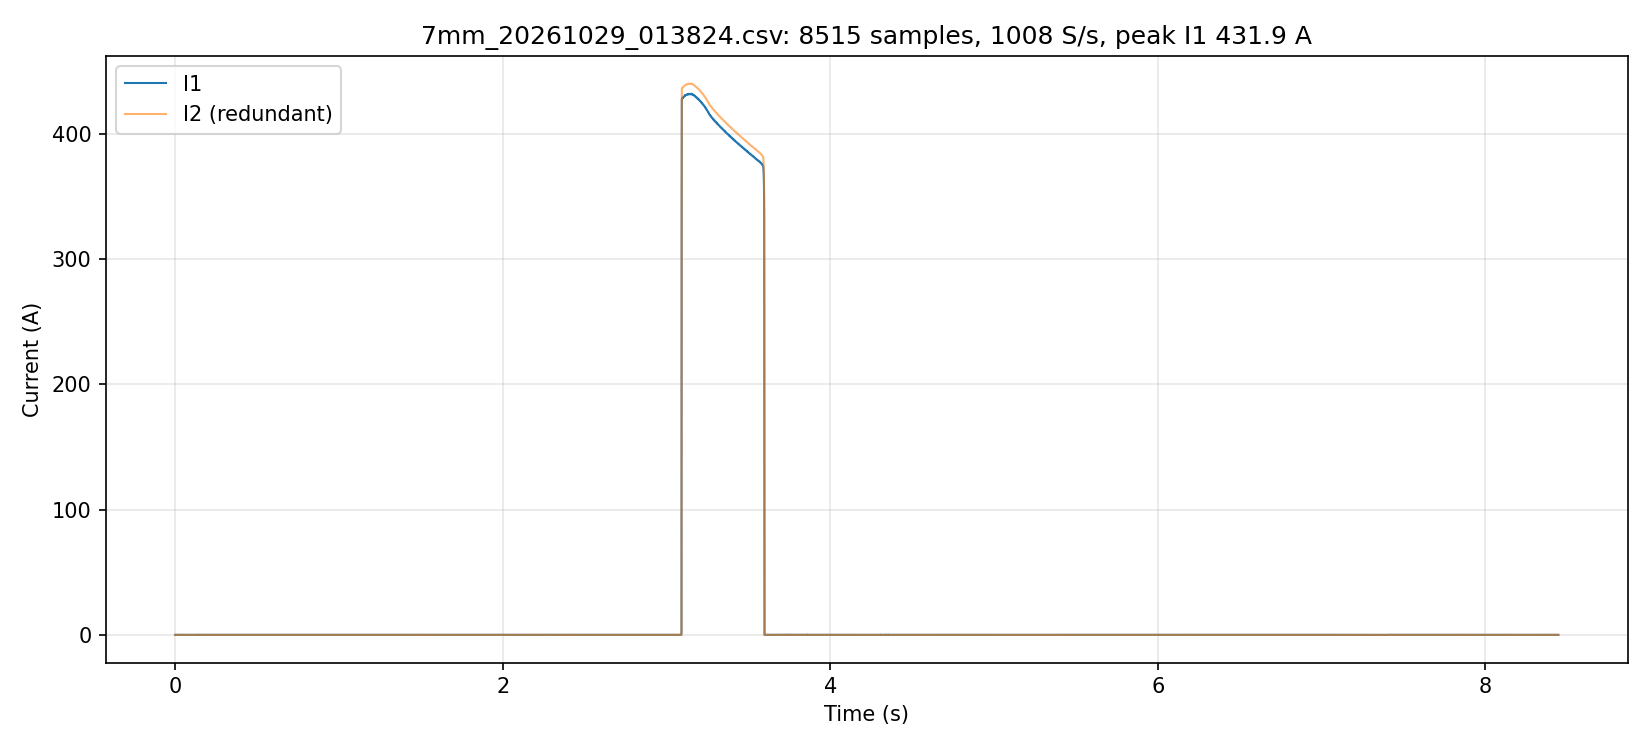

The data file committed next to this chart (first rows):
t_s, i1_A, i2_A, i1cnt, seq, flags, gap, i1_code, i2_code
0.000000, -0.020, -0.020, 128, 4380750, 0, 1, -1, 1
0.000832, 0.020, -0.040, 129, 4380751, 0, 1, 1, 2
0.001838, 0.020, 0.020, 130, 4380752, 0, 1, 1, -1
0.002844, -0.040, 0.020, 131, 4380753, 0, 1, -2, -1
0.003760, 0.020, -0.020, 132, 4380754, 0, 1, 1, 1
0.004766, 0.000, -0.000, 133, 4380755, 0, 1, 0, 0
0.005772, -0.020, 0.040, 134, 4380756, 0, 1, -1, -2
0.006778, -0.020, -0.040, 135, 4380757, 0, 1, -1, 2
0.007783, 0.020, 0.020, 136, 4380758, 0, 1, 1, -1
0.008789, 0.000, -0.000, 137, 4380759, 0, 1, 0, 0
0.009794, 0.000, -0.020, 138, 4380760, 0, 1, 0, 1
0.01071, 0.000, -0.020, 139, 4380761, 0, 1, 0, 1
0.01172, 0.020, -0.000, 140, 4380762, 0, 1, 1, 0
0.01272, 0.000, -0.000, 141, 4380763, 0, 1, 0, 0
0.01373, 0.000, -0.060, 142, 4380764, 0, 1, 0, 3
0.01473, 0.020, 0.020, 143, 4380765, 0, 1, 1, -1
0.01574, 0.000, -0.000, 144, 4380766, 0, 1, 0, 0
0.01666, -0.020, -0.020, 145, 4380767, 0, 1, -1, 1
0.01766, -0.020, -0.000, 146, 4380768, 0, 1, -1, 0
0.01867, -0.020, 0.020, 147, 4380769, 0, 1, -1, -1
0.01967, 0.000, -0.060, 148, 4380770, 0, 1, 0, 3
0.02068, -0.040, -0.020, 149, 4380771, 0, 1, -2, 1
0.02168, 0.000, 0.020, 150, 4380772, 0, 1, 0, -1
0.02269, -0.020, -0.040, 151, 4380773, 0, 1, -1, 2
0.02361, 0.000, -0.040, 152, 4380774, 0, 1, 0, 2
0.02461, 0.000, -0.000, 153, 4380775, 0, 1, 0, 0
0.02562, 0.020, -0.040, 154, 4380776, 0, 1, 1, 2
0.02662, 0.000, 0.020, 155, 4380777, 0, 1, 0, -1
0.02763, 0.000, -0.000, 156, 4380778, 0, 1, 0, 0
0.02863, -0.040, -0.040, 157, 4380779, 0, 1, -2, 2
0.02955, 0.040, -0.000, 158, 4380780, 0, 1, 2, 0
0.03056, 0.020, 0.020, 159, 4380781, 0, 1, 1, -1
0.03156, -0.020, -0.020, 160, 4380782, 0, 1, -1, 1
0.03257, -0.060, -0.000, 161, 4380783, 0, 1, -3, 0
0.03357, 0.040, -0.040, 162, 4380784, 0, 1, 2, 2
0.03458, -0.020, 0.060, 163, 4380785, 0, 1, -1, -3
0.03558, -0.040, -0.100, 164, 4380786, 0, 1, -2, 5
0.0365, 0.000, -0.000, 165, 4380787, 0, 1, 0, 0
0.03751, 0.000, -0.000, 166, 4380788, 0, 1, 0, 0
0.03851, 0.000, -0.000, 167, 4380789, 0, 1, 0, 0
0.03952, 0.000, -0.020, 168, 4380790, 0, 1, 0, 1
0.04052, 0.000, -0.000, 169, 4380791, 0, 1, 0, 0
0.04153, 0.020, 0.020, 170, 4380792, 0, 1, 1, -1
0.04244, -0.020, 0.020, 171, 4380793, 0, 1, -1, -1
0.04345, 0.000, -0.020, 172, 4380794, 0, 1, 0, 1
0.04446, -0.020, 0.020, 173, 4380795, 0, 1, -1, -1
0.04546, 0.020, -0.000, 174, 4380796, 0, 1, 1, 0
0.04647, 0.020, 0.060, 175, 4380797, 0, 1, 1, -3
0.04748, -0.020, -0.000, 176, 4380798, 0, 1, -1, 0
0.04848, -0.020, -0.000, 177, 4380799, 0, 1, -1, 0
0.0494, 0.000, -0.040, 178, 4380800, 0, 1, 0, 2
0.05041, -0.020, 0.020, 179, 4380801, 0, 1, -1, -1
0.05141, 0.000, -0.040, 180, 4380802, 0, 1, 0, 2
0.05242, -0.020, -0.040, 181, 4380803, 0, 1, -1, 2
0.05343, 0.020, -0.020, 182, 4380804, 0, 1, 1, 1
0.05443, 0.000, -0.000, 183, 4380805, 0, 1, 0, 0
0.05535, 0.000, -0.000, 184, 4380806, 0, 1, 0, 0
0.05635, 0.000, 0.020, 185, 4380807, 0, 1, 0, -1
0.05736, -0.020, -0.000, 186, 4380808, 0, 1, -1, 0
0.05836, 0.000, -0.000, 187, 4380809, 0, 1, 0, 0
... 8,455 more rows
